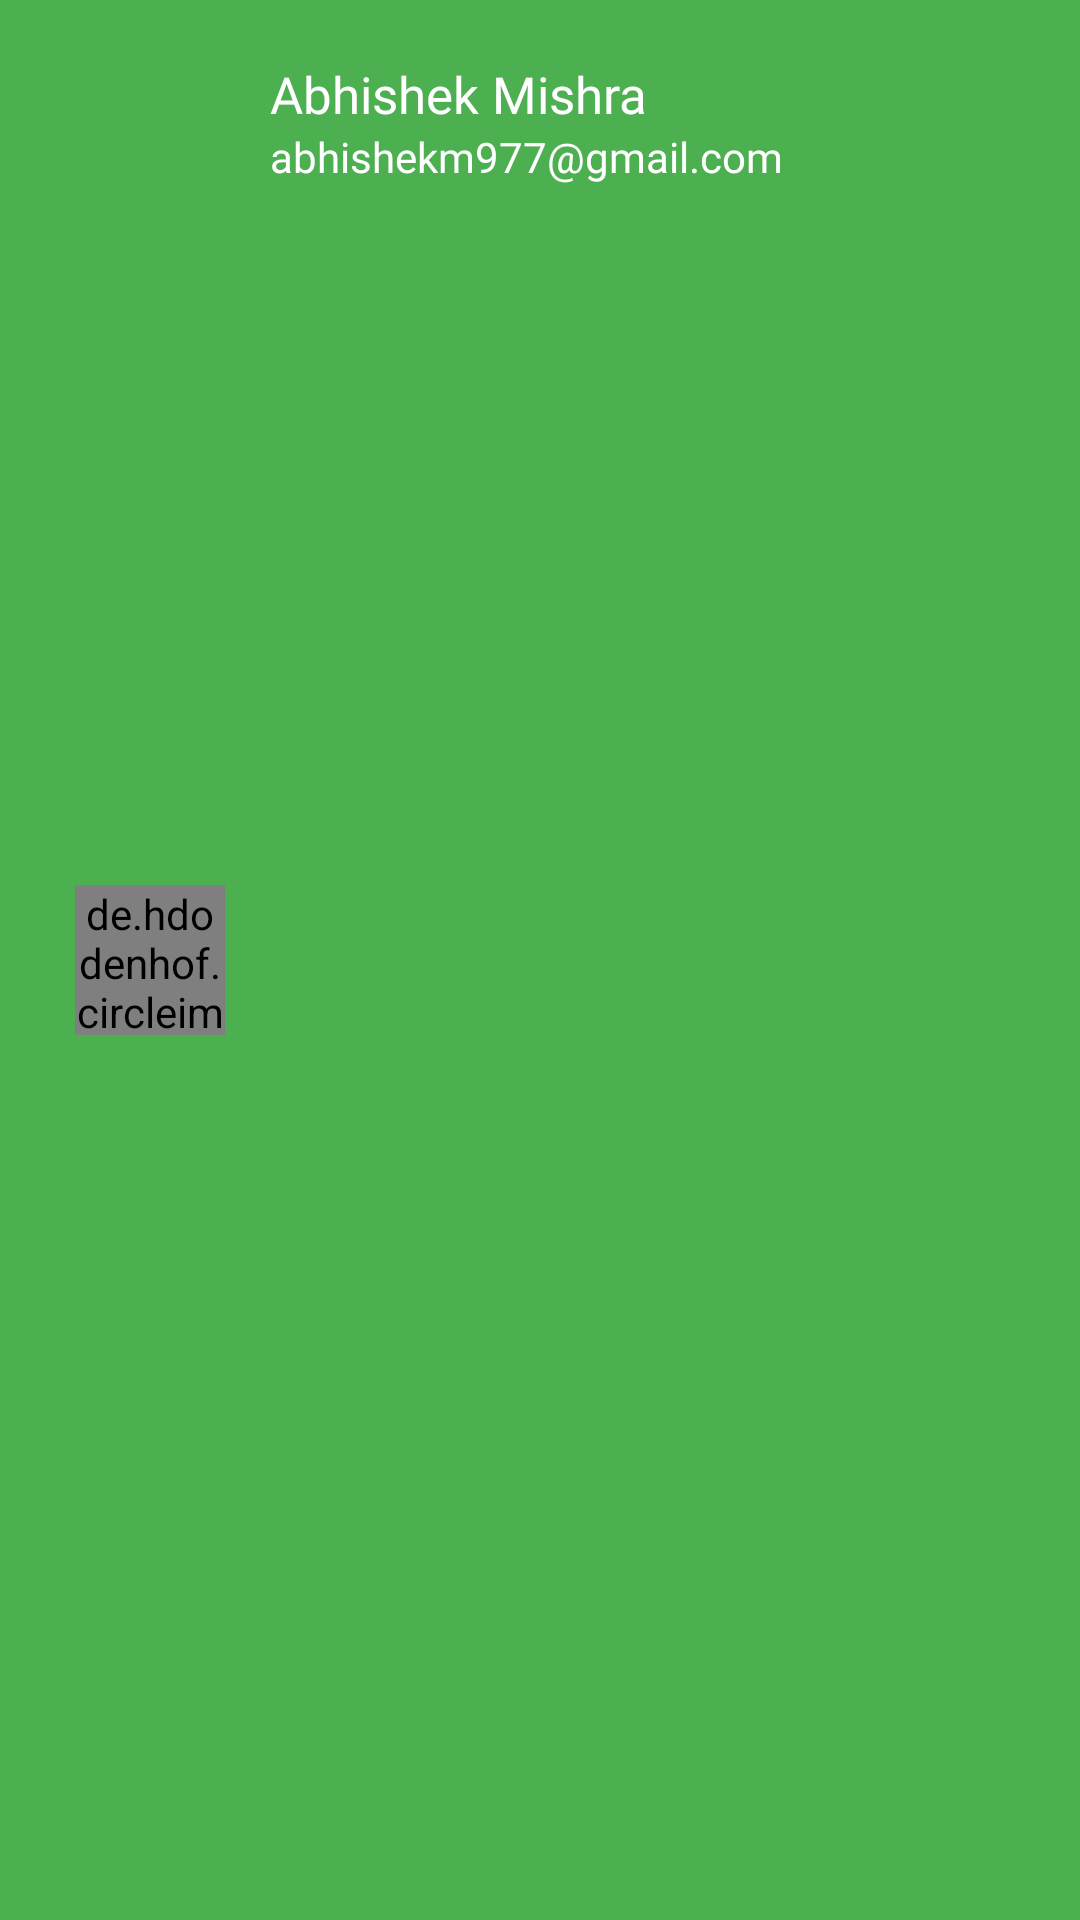

This screen was rendered from an Android layout file. Write that file and the resources it references.
<!-- AndroidManifest.xml: application theme Theme.Navigation -->
<!-- res/layout/nav_header.xml -->
<?xml version="1.0" encoding="utf-8"?>
<LinearLayout xmlns:android="http://schemas.android.com/apk/res/android"
    android:layout_width="match_parent"
    android:layout_height="wrap_content"
    android:background="@color/purple_500"
    android:gravity="center_vertical"
    android:orientation="horizontal"

    android:padding="15dp">

    <de.hdodenhof.circleimageview.CircleImageView
        android:id="@+id/profilepic"
        android:layout_width="50dp"
        android:layout_height="50dp"
        android:layout_margin="10dp"


        android:src="@drawable/human" />
    <LinearLayout
        android:layout_width="match_parent"
        android:orientation="vertical"
        android:layout_margin="5dp"
        android:layout_height="match_parent">


    <TextView
        android:id="@+id/textViewUsername"
        android:layout_width="wrap_content"
        android:layout_height="wrap_content"
        android:fontFamily="@font/helvetica"
        android:text="Abhishek Mishra"
        android:textColor="@android:color/white"
        android:textSize="17sp" />

        <TextView
            android:id="@+id/textViewEmail"
            android:layout_width="wrap_content"
            android:layout_height="wrap_content"
            android:fontFamily="@font/helvetica"
            android:text="abhishekm977@gmail.com"
            android:textColor="@color/white"
            android:textSize="14sp" />










   
    </LinearLayout>
</LinearLayout>
<!-- resources referenced by this layout -->
<resources>
  <color name="purple_500">#4CAF50</color>
  <color name="white">#FFFFFFFF</color>
  <style name="line">
          <item name="android:background">@color/underline</item>
          <item name="android:layout_marginTop">10dp</item>
          <item name="android:layout_height">1dp</item>
      </style>
  <style name="Theme.Navigation" parent="Theme.AppCompat.Light.NoActionBar">
          
          <item name="colorPrimary">@color/colorPrimary</item>
          <item name="colorPrimaryDark">@color/colorPrimaryDark</item>
          <item name="colorAccent">@color/colorAccent</item>
          
      </style>
  <color name="underline">#D8D6D6</color>
  <color name="colorPrimary">#4CAF50</color>
  <color name="colorPrimaryDark">#4CAF50</color>
  <color name="colorAccent">#272626</color>
</resources>
